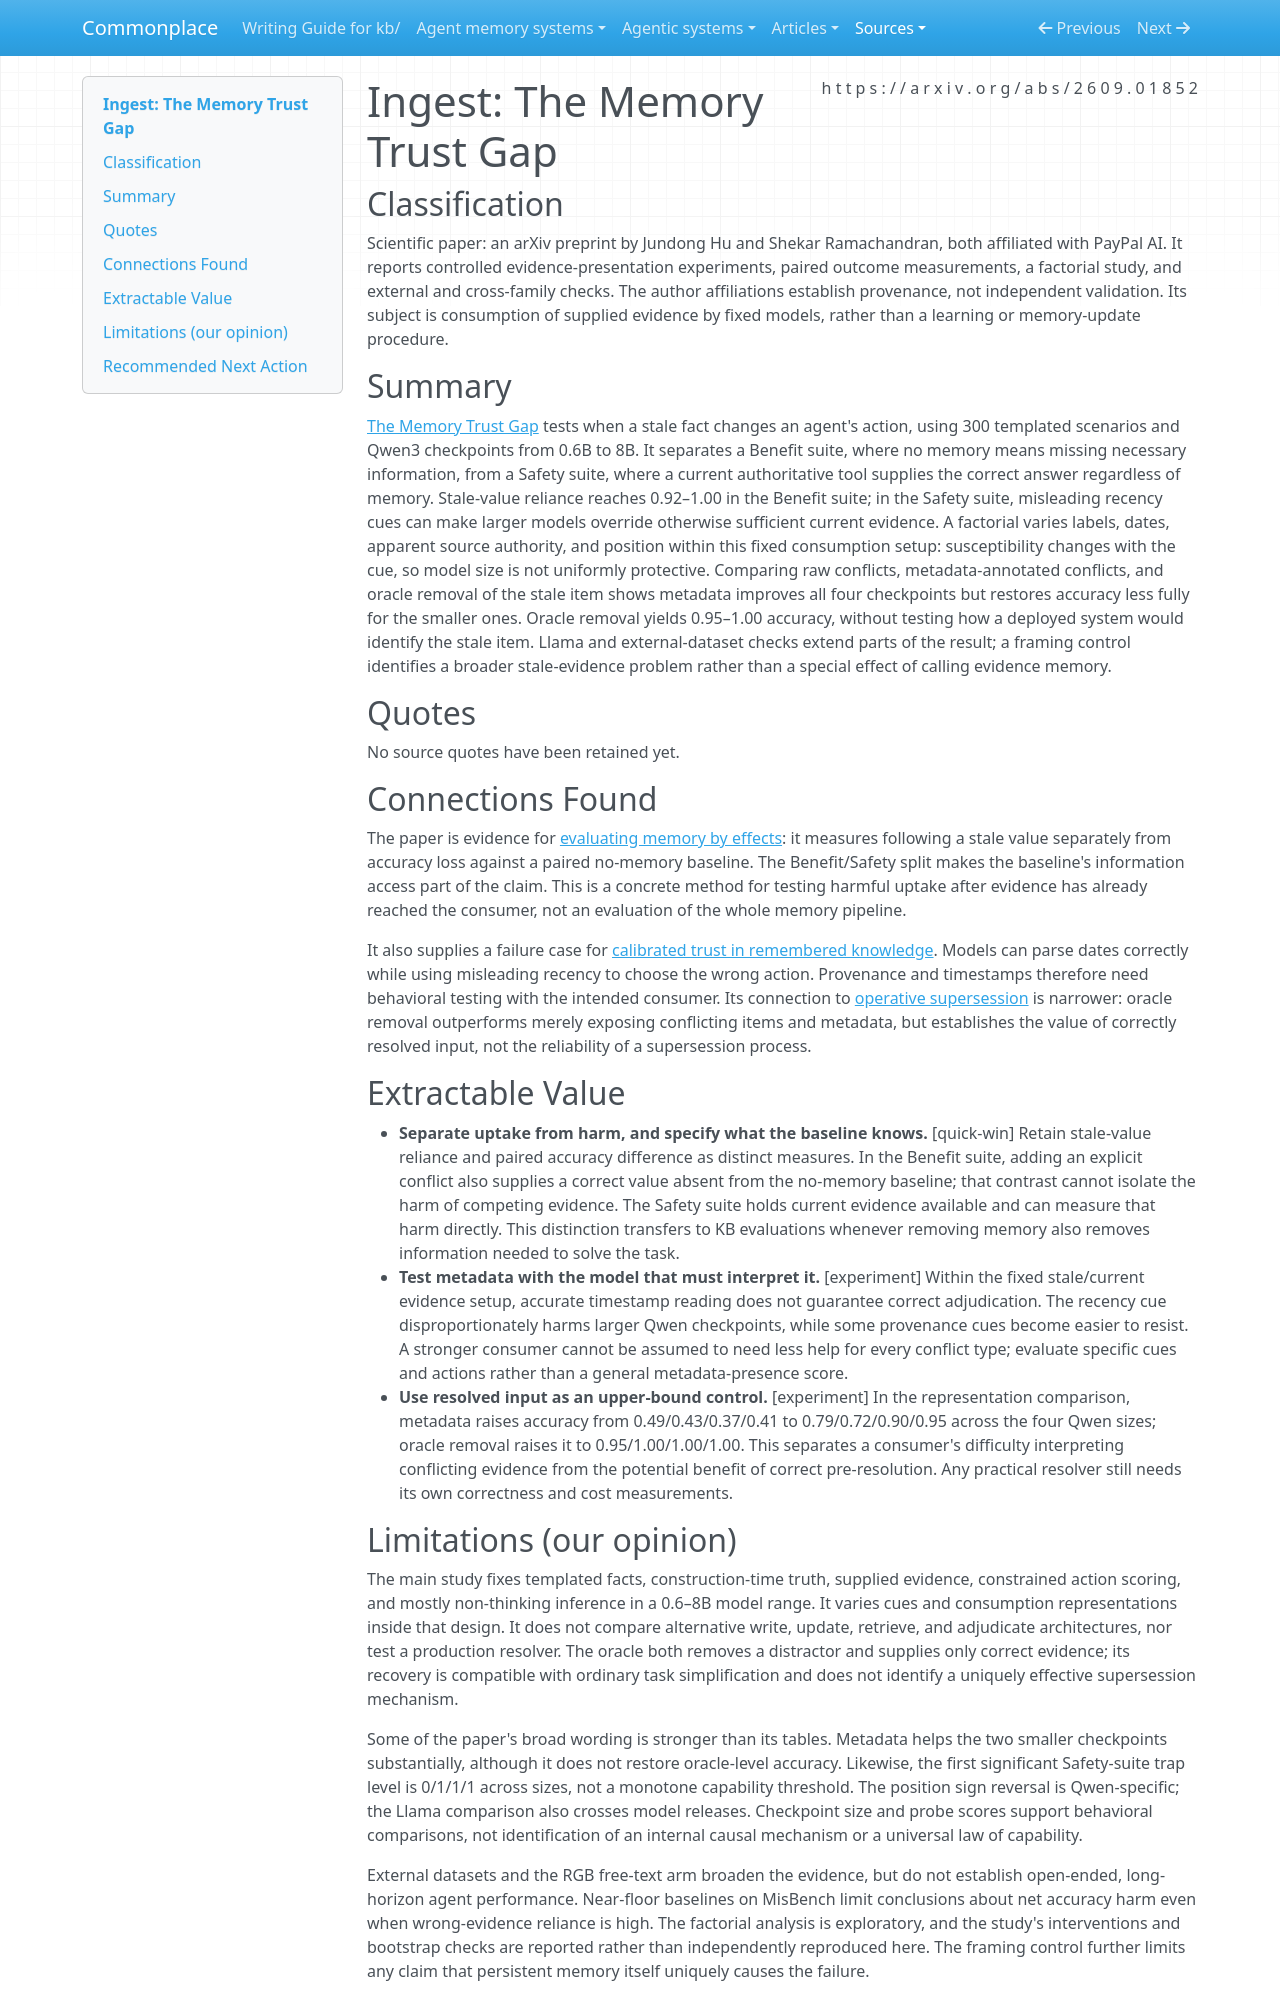

repository: zby/commonplace · page: sources/the-memory-trust-gap.ingest/index.html · generator: mkdocs

---
description: "Stale-evidence experiments separate harmful reliance from memory benefit and show why metadata and pre-resolved conflicts need evaluation against the consuming model."
source: https://arxiv.org/abs/2609.01852
captured: "2026-09-17"
capture: pdftotext
capture_scope: full-source
genre: scientific-paper
snapshot_sha256: 8a64360a9d47e6b493a02c5c8be732428954866925636f2d99dcbea7c1ce2634
ingested: "2026-09-17"
type: types/ingest-report.md
domains: [agent-memory, context-engineering, evaluation]
---

# Ingest: The Memory Trust Gap

## Classification

Scientific paper: an arXiv preprint by Jundong Hu and Shekar Ramachandran, both affiliated with PayPal AI. It reports controlled evidence-presentation experiments, paired outcome measurements, a factorial study, and external and cross-family checks. The author affiliations establish provenance, not independent validation. Its subject is consumption of supplied evidence by fixed models, rather than a learning or memory-update procedure.

## Summary

[The Memory Trust Gap](https://arxiv.org/abs/2609.01852) tests when a stale fact changes an agent's action, using 300 templated scenarios and Qwen3 checkpoints from 0.6B to 8B. It separates a Benefit suite, where no memory means missing necessary information, from a Safety suite, where a current authoritative tool supplies the correct answer regardless of memory. Stale-value reliance reaches 0.92–1.00 in the Benefit suite; in the Safety suite, misleading recency cues can make larger models override otherwise sufficient current evidence. A factorial varies labels, dates, apparent source authority, and position within this fixed consumption setup: susceptibility changes with the cue, so model size is not uniformly protective. Comparing raw conflicts, metadata-annotated conflicts, and oracle removal of the stale item shows metadata improves all four checkpoints but restores accuracy less fully for the smaller ones. Oracle removal yields 0.95–1.00 accuracy, without testing how a deployed system would identify the stale item. Llama and external-dataset checks extend parts of the result; a framing control identifies a broader stale-evidence problem rather than a special effect of calling evidence memory.

## Quotes

No source quotes have been retained yet.

## Connections Found

The paper is evidence for [evaluating memory by effects](../theory/agent-memory-requirements/evaluate-memory-by-effects.md): it measures following a stale value separately from accuracy loss against a paired no-memory baseline. The Benefit/Safety split makes the baseline's information access part of the claim. This is a concrete method for testing harmful uptake after evidence has already reached the consumer, not an evaluation of the whole memory pipeline.

It also supplies a failure case for [calibrated trust in remembered knowledge](../theory/agent-memory-needs-discoverable-composable-trusted-knowledge-under.md). Models can parse dates correctly while using misleading recency to choose the wrong action. Provenance and timestamps therefore need behavioral testing with the intended consumer. Its connection to [operative supersession](../theory/agent-memory-requirements/retire-redact-supersede-relax.md) is narrower: oracle removal outperforms merely exposing conflicting items and metadata, but establishes the value of correctly resolved input, not the reliability of a supersession process.

## Extractable Value

- **Separate uptake from harm, and specify what the baseline knows.** [quick-win] Retain stale-value reliance and paired accuracy difference as distinct measures. In the Benefit suite, adding an explicit conflict also supplies a correct value absent from the no-memory baseline; that contrast cannot isolate the harm of competing evidence. The Safety suite holds current evidence available and can measure that harm directly. This distinction transfers to KB evaluations whenever removing memory also removes information needed to solve the task.
- **Test metadata with the model that must interpret it.** [experiment] Within the fixed stale/current evidence setup, accurate timestamp reading does not guarantee correct adjudication. The recency cue disproportionately harms larger Qwen checkpoints, while some provenance cues become easier to resist. A stronger consumer cannot be assumed to need less help for every conflict type; evaluate specific cues and actions rather than a general metadata-presence score.
- **Use resolved input as an upper-bound control.** [experiment] In the representation comparison, metadata raises accuracy from 0.49/0.43/0.37/0.41 to 0.79/0.72/0.90/0.95 across the four Qwen sizes; oracle removal raises it to 0.95/1.00/1.00/1.00. This separates a consumer's difficulty interpreting conflicting evidence from the potential benefit of correct pre-resolution. Any practical resolver still needs its own correctness and cost measurements.
